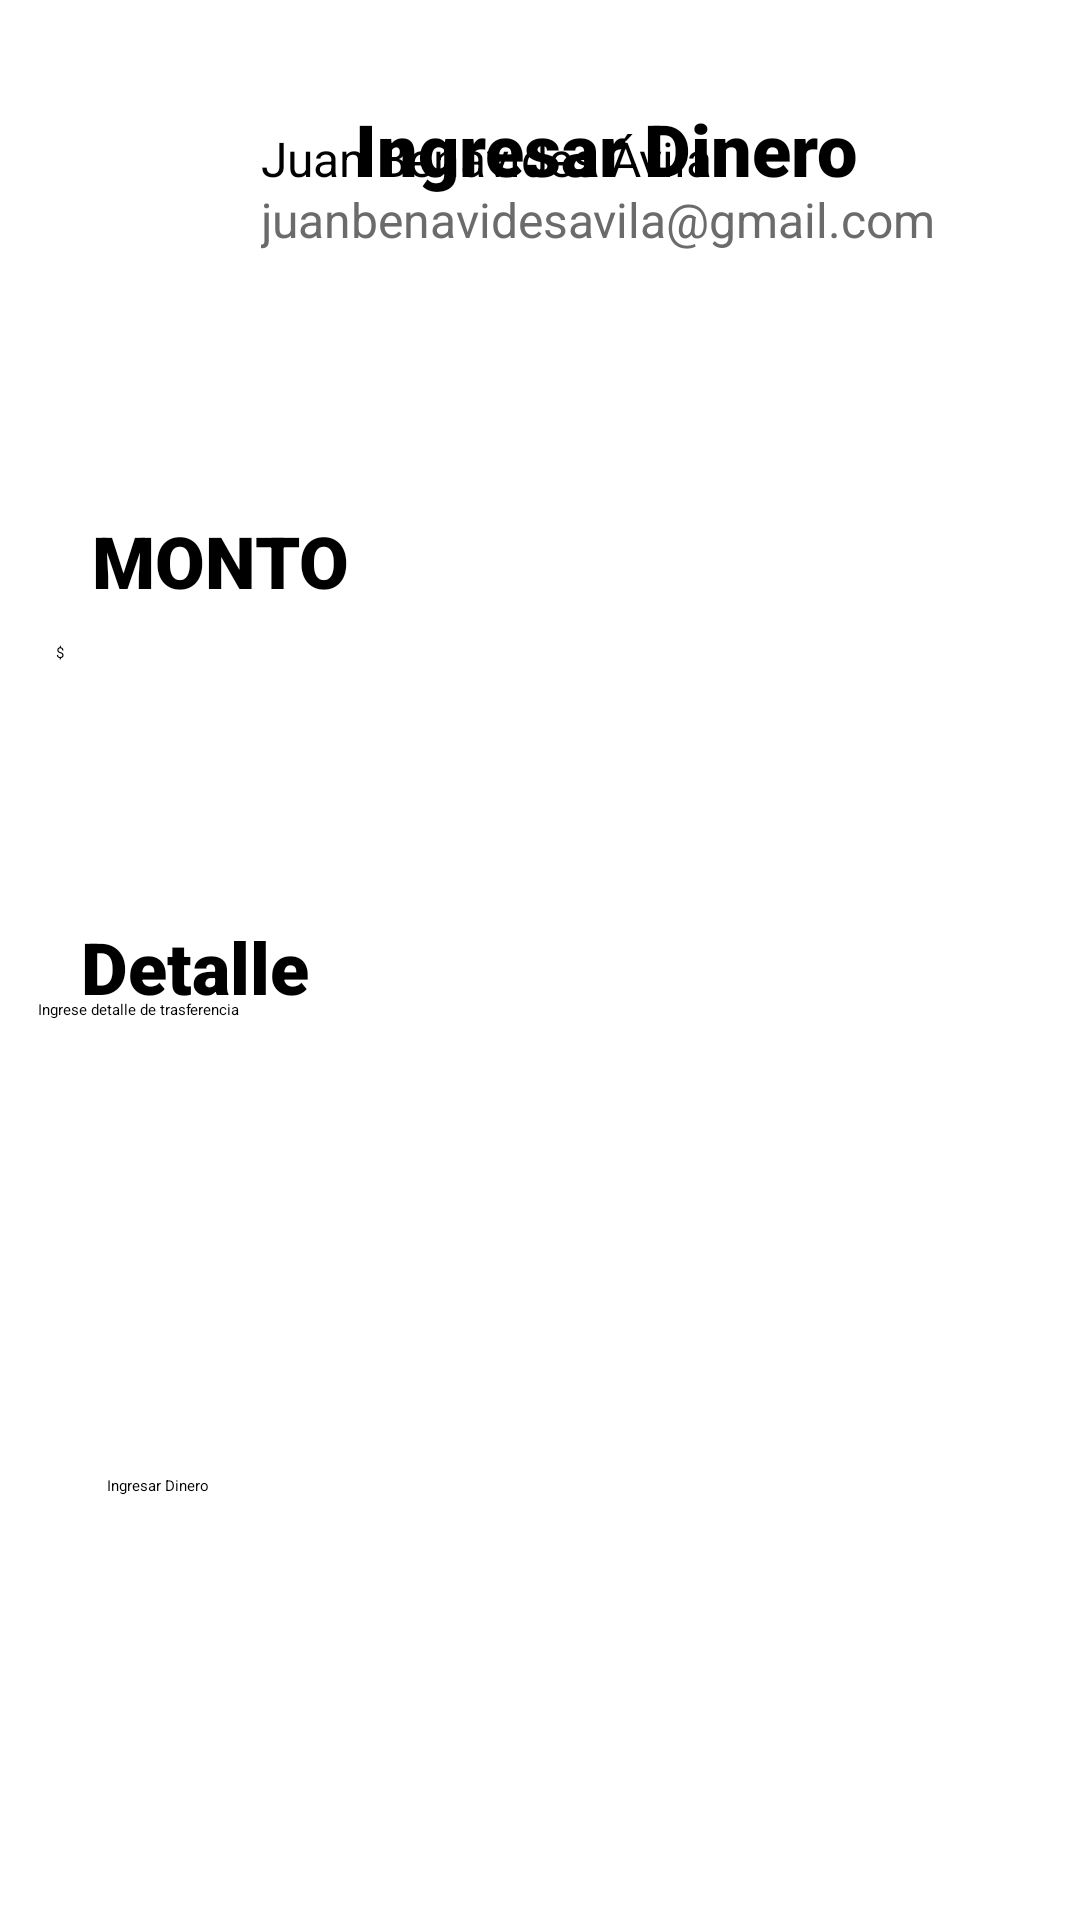

Layout XML and referenced resources for this Android screen:
<!-- AndroidManifest.xml: application theme Theme.AlkeWalletAndroid -->
<!-- res/layout/activity_main7.xml -->
<?xml version="1.0" encoding="utf-8"?>
<androidx.constraintlayout.widget.ConstraintLayout xmlns:android="http://schemas.android.com/apk/res/android"
    xmlns:app="http://schemas.android.com/apk/res-auto"
    xmlns:tools="http://schemas.android.com/tools"
    android:id="@+id/main"
    android:layout_width="match_parent"
    android:layout_height="match_parent"
    tools:context=".view.MainActivity7">

    <ImageView
        android:id="@+id/volver_cuenta"
        android:layout_width="72dp"
        android:layout_height="45dp"
        app:layout_constraintBottom_toBottomOf="parent"
        app:layout_constraintEnd_toEndOf="parent"
        app:layout_constraintHorizontal_bias="0.047"
        app:layout_constraintStart_toStartOf="parent"
        app:layout_constraintTop_toTopOf="parent"
        app:layout_constraintVertical_bias="0.052"
        app:srcCompat="?attr/homeAsUpIndicator" />

    <TextView
        android:id="@+id/volver_cuenta2"
        android:layout_width="404dp"
        android:layout_height="46dp"
        android:fontFamily="sans-serif-black"
        android:text="Ingresar Dinero"
        android:textAlignment="center"
        android:textSize="24sp"
        app:layout_constraintBottom_toBottomOf="parent"
        app:layout_constraintEnd_toEndOf="parent"
        app:layout_constraintHorizontal_bias="0.0"
        app:layout_constraintStart_toStartOf="parent"
        app:layout_constraintTop_toTopOf="parent"
        app:layout_constraintVertical_bias="0.056" />

    <ImageView
        android:id="@+id/imageView16"
        android:layout_width="83dp"
        android:layout_height="84dp"
        android:layout_marginBottom="560dp"
        app:layout_constraintBottom_toBottomOf="parent"
        app:layout_constraintEnd_toEndOf="parent"
        app:layout_constraintHorizontal_bias="0.048"
        app:layout_constraintStart_toStartOf="parent"
        app:srcCompat="@drawable/img_perfil" />

    <TextView
        android:id="@+id/nombre_usuario2"
        android:layout_width="213dp"
        android:layout_height="22dp"
        android:layout_marginEnd="60dp"
        android:layout_marginBottom="576dp"
        android:text="Juan Benavides Ávila"
        android:textSize="16sp"
        app:layout_constraintBottom_toBottomOf="parent"
        app:layout_constraintEnd_toEndOf="parent" />

    <TextView
        android:id="@+id/correo_usuario"
        android:layout_width="wrap_content"
        android:layout_height="wrap_content"
        android:layout_marginEnd="48dp"
        android:layout_marginBottom="556dp"
        android:text="juanbenavidesavila@gmail.com"
        android:textColor="#6C6B6B"
        android:textSize="16sp"
        app:layout_constraintBottom_toBottomOf="parent"
        app:layout_constraintEnd_toEndOf="parent" />

    <TextView
        android:id="@+id/monto"
        android:layout_width="105dp"
        android:layout_height="52dp"
        android:fontFamily="sans-serif-black"
        android:text="MONTO"
        android:textSize="24sp"
        app:layout_constraintBottom_toBottomOf="parent"
        app:layout_constraintEnd_toEndOf="parent"
        app:layout_constraintHorizontal_bias="0.12"
        app:layout_constraintStart_toStartOf="parent"
        app:layout_constraintTop_toTopOf="parent"
        app:layout_constraintVertical_bias="0.29" />

    <EditText
        android:id="@+id/monto_ingresado"
        android:layout_width="314dp"
        android:layout_height="86dp"
        android:ems="10"
        android:inputType="numberDecimal"
        android:text=" $"
        app:layout_constraintBottom_toBottomOf="parent"
        app:layout_constraintEnd_toEndOf="parent"
        app:layout_constraintHorizontal_bias="0.38"
        app:layout_constraintStart_toStartOf="parent"
        app:layout_constraintTop_toTopOf="parent"
        app:layout_constraintVertical_bias="0.386" />

    <TextView
        android:id="@+id/detalle"
        android:layout_width="153dp"
        android:layout_height="69dp"
        android:fontFamily="sans-serif-black"
        android:text="Detalle"
        android:textSize="24sp"
        app:layout_constraintBottom_toBottomOf="parent"
        app:layout_constraintEnd_toEndOf="parent"
        app:layout_constraintHorizontal_bias="0.131"
        app:layout_constraintStart_toStartOf="parent"
        app:layout_constraintTop_toTopOf="parent"
        app:layout_constraintVertical_bias="0.536" />

    <MultiAutoCompleteTextView
        android:id="@+id/multiAutoCompleteTextView"
        android:layout_width="330dp"
        android:layout_height="63dp"
        android:layout_marginBottom="244dp"
        android:text="Ingrese detalle de trasferencia"
        app:layout_constraintBottom_toBottomOf="parent"
        app:layout_constraintEnd_toEndOf="parent"
        app:layout_constraintHorizontal_bias="0.419"
        app:layout_constraintStart_toStartOf="parent" />

    <Button
        android:id="@+id/btn_enviar_dinero"
        android:layout_width="289dp"
        android:layout_height="53dp"
        android:backgroundTint="#40D346"
        android:text="Ingresar Dinero"
        app:layout_constraintBottom_toBottomOf="parent"
        app:layout_constraintEnd_toEndOf="parent"
        app:layout_constraintStart_toStartOf="parent"
        app:layout_constraintTop_toBottomOf="@+id/multiAutoCompleteTextView" />

</androidx.constraintlayout.widget.ConstraintLayout>
<!-- resources referenced by this layout -->
<resources>
  <!-- drawable img_perfil: png bitmap (drawable, 195431 bytes) -->
</resources>
